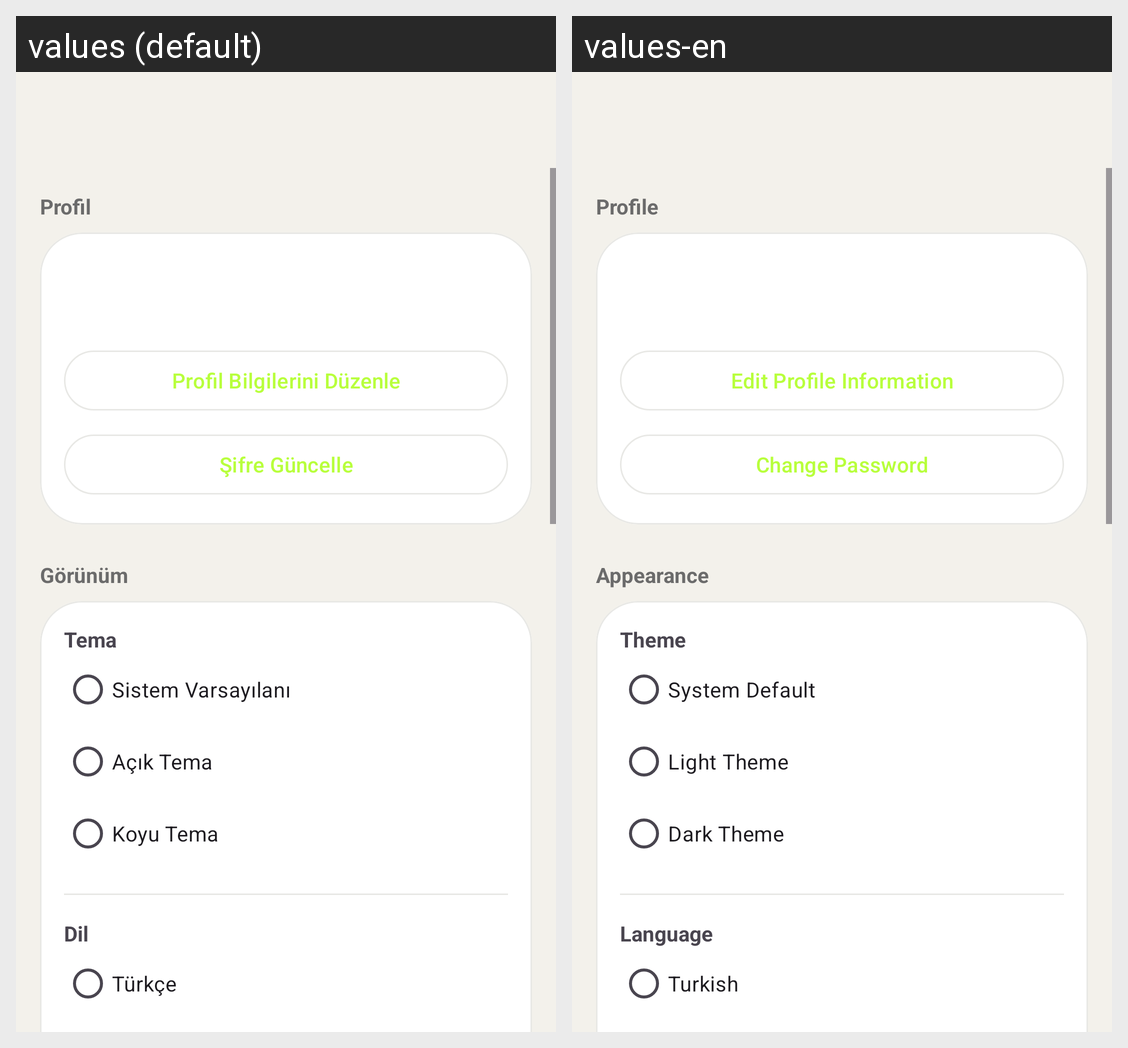

For this localized Android screen grid, give each drawn string resource with its value in every locale shown.
Android screen res/layout/activity_settings.xml rendered under 2 locales, left to right: values (default), values-en. Device: Nexus 5 (rendered at 1080×1920; each locale shown at half size, 540×960, under a caption strip naming it); theme Theme.CalorieTrackingApp.
Strings drawn on this screen, with the default value and each locale's value (text and hints the layout hard-codes, and strings that could not be matched under every locale, appear in the picture but are not listed):

settings_section_profile
  values: Profil
  values-en: Profile

settings_edit_profile
  values: Profil Bilgilerini Düzenle
  values-en: Edit Profile Information

settings_change_password
  values: Şifre Güncelle
  values-en: Change Password

settings_section_appearance
  values: Görünüm
  values-en: Appearance

settings_theme
  values: Tema
  values-en: Theme

theme_system
  values: Sistem Varsayılanı
  values-en: System Default

theme_light
  values: Açık Tema
  values-en: Light Theme

theme_dark
  values: Koyu Tema
  values-en: Dark Theme

settings_language
  values: Dil
  values-en: Language

lang_turkish
  values: Türkçe
  values-en: Turkish
